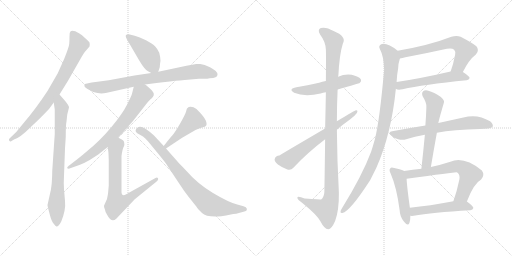
t = 0.00 s
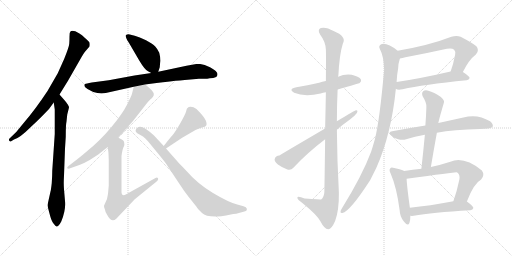
t = 3.02 s
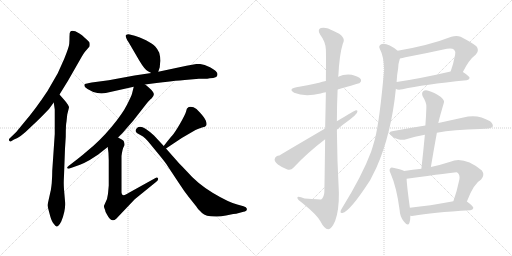
t = 6.03 s
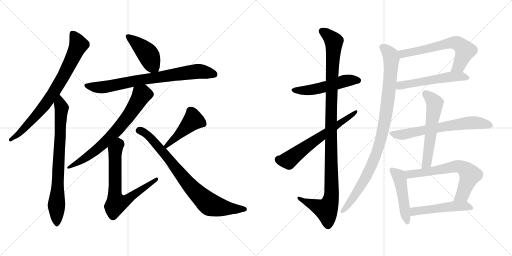
t = 9.04 s
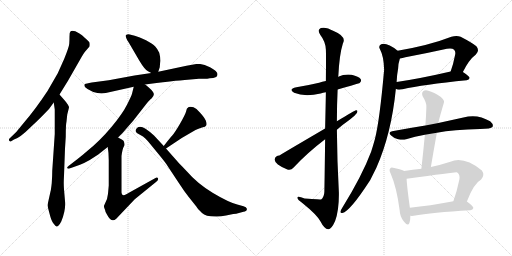
t = 12.06 s
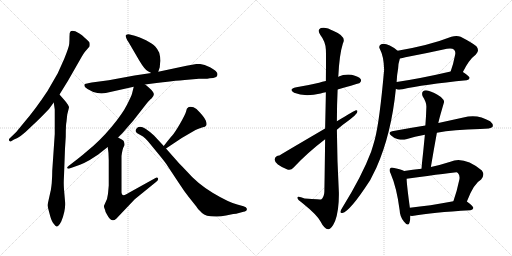
t = 15.07 s

The animated SVG that drew these frames (rendered in a browser with its animation timeline set to each time). Animation: 19 CSS @keyframes rules; one cycle of 15.07 s.

<svg version="1.1" viewBox="0 0 2048 1024" xmlns="http://www.w3.org/2000/svg">
  <g stroke="lightgray" stroke-dasharray="1,1" stroke-width="1" transform="scale(4, 4)">
    <line x1="0" y1="0" x2="256" y2="256"></line>
    <line x1="256" y1="0" x2="0" y2="256"></line>
    <line x1="128" y1="0" x2="128" y2="256"></line>
    <line x1="0" y1="128" x2="256" y2="128"></line>
    <line x1="256" y1="0" x2="512" y2="256"></line>
    <line x1="512" y1="0" x2="256" y2="256"></line>
    <line x1="384" y1="0" x2="384" y2="256"></line>
    <line x1="256" y1="128" x2="512" y2="128"></line>
  </g>
<g transform="scale(1, -1) translate(0, -850)">
   <style type="text/css">
    @keyframes keyframes0 {
      from {
       stroke: black;
       stroke-dashoffset: 781;
       stroke-width: 128;
       }
       72% {
       animation-timing-function: step-end;
       stroke: black;
       stroke-dashoffset: 0;
       stroke-width: 128;
       }
       to {
       stroke: black;
       stroke-width: 1024;
       }
       }
       #make-me-a-hanzi-animation-0 {
         animation: keyframes0 0.885579s both;
         animation-delay: 0.000000s;
         animation-timing-function: linear;
       }
    @keyframes keyframes1 {
      from {
       stroke: black;
       stroke-dashoffset: 770;
       stroke-width: 128;
       }
       71% {
       animation-timing-function: step-end;
       stroke: black;
       stroke-dashoffset: 0;
       stroke-width: 128;
       }
       to {
       stroke: black;
       stroke-width: 1024;
       }
       }
       #make-me-a-hanzi-animation-1 {
         animation: keyframes1 0.876628s both;
         animation-delay: 0.885579s;
         animation-timing-function: linear;
       }
    @keyframes keyframes2 {
      from {
       stroke: black;
       stroke-dashoffset: 433;
       stroke-width: 128;
       }
       58% {
       animation-timing-function: step-end;
       stroke: black;
       stroke-dashoffset: 0;
       stroke-width: 128;
       }
       to {
       stroke: black;
       stroke-width: 1024;
       }
       }
       #make-me-a-hanzi-animation-2 {
         animation: keyframes2 0.602376s both;
         animation-delay: 1.762207s;
         animation-timing-function: linear;
       }
    @keyframes keyframes3 {
      from {
       stroke: black;
       stroke-dashoffset: 774;
       stroke-width: 128;
       }
       72% {
       animation-timing-function: step-end;
       stroke: black;
       stroke-dashoffset: 0;
       stroke-width: 128;
       }
       to {
       stroke: black;
       stroke-width: 1024;
       }
       }
       #make-me-a-hanzi-animation-3 {
         animation: keyframes3 0.879883s both;
         animation-delay: 2.364583s;
         animation-timing-function: linear;
       }
    @keyframes keyframes4 {
      from {
       stroke: black;
       stroke-dashoffset: 706;
       stroke-width: 128;
       }
       70% {
       animation-timing-function: step-end;
       stroke: black;
       stroke-dashoffset: 0;
       stroke-width: 128;
       }
       to {
       stroke: black;
       stroke-width: 1024;
       }
       }
       #make-me-a-hanzi-animation-4 {
         animation: keyframes4 0.824544s both;
         animation-delay: 3.244466s;
         animation-timing-function: linear;
       }
    @keyframes keyframes5 {
      from {
       stroke: black;
       stroke-dashoffset: 703;
       stroke-width: 128;
       }
       70% {
       animation-timing-function: step-end;
       stroke: black;
       stroke-dashoffset: 0;
       stroke-width: 128;
       }
       to {
       stroke: black;
       stroke-width: 1024;
       }
       }
       #make-me-a-hanzi-animation-5 {
         animation: keyframes5 0.822103s both;
         animation-delay: 4.069010s;
         animation-timing-function: linear;
       }
    @keyframes keyframes6 {
      from {
       stroke: black;
       stroke-dashoffset: 447;
       stroke-width: 128;
       }
       59% {
       animation-timing-function: step-end;
       stroke: black;
       stroke-dashoffset: 0;
       stroke-width: 128;
       }
       to {
       stroke: black;
       stroke-width: 1024;
       }
       }
       #make-me-a-hanzi-animation-6 {
         animation: keyframes6 0.613770s both;
         animation-delay: 4.891113s;
         animation-timing-function: linear;
       }
    @keyframes keyframes7 {
      from {
       stroke: black;
       stroke-dashoffset: 809;
       stroke-width: 128;
       }
       72% {
       animation-timing-function: step-end;
       stroke: black;
       stroke-dashoffset: 0;
       stroke-width: 128;
       }
       to {
       stroke: black;
       stroke-width: 1024;
       }
       }
       #make-me-a-hanzi-animation-7 {
         animation: keyframes7 0.908366s both;
         animation-delay: 5.504883s;
         animation-timing-function: linear;
       }
    @keyframes keyframes8 {
      from {
       stroke: black;
       stroke-dashoffset: 516;
       stroke-width: 128;
       }
       63% {
       animation-timing-function: step-end;
       stroke: black;
       stroke-dashoffset: 0;
       stroke-width: 128;
       }
       to {
       stroke: black;
       stroke-width: 1024;
       }
       }
       #make-me-a-hanzi-animation-8 {
         animation: keyframes8 0.669922s both;
         animation-delay: 6.413249s;
         animation-timing-function: linear;
       }
    @keyframes keyframes9 {
      from {
       stroke: black;
       stroke-dashoffset: 1112;
       stroke-width: 128;
       }
       78% {
       animation-timing-function: step-end;
       stroke: black;
       stroke-dashoffset: 0;
       stroke-width: 128;
       }
       to {
       stroke: black;
       stroke-width: 1024;
       }
       }
       #make-me-a-hanzi-animation-9 {
         animation: keyframes9 1.154948s both;
         animation-delay: 7.083171s;
         animation-timing-function: linear;
       }
    @keyframes keyframes10 {
      from {
       stroke: black;
       stroke-dashoffset: 630;
       stroke-width: 128;
       }
       67% {
       animation-timing-function: step-end;
       stroke: black;
       stroke-dashoffset: 0;
       stroke-width: 128;
       }
       to {
       stroke: black;
       stroke-width: 1024;
       }
       }
       #make-me-a-hanzi-animation-10 {
         animation: keyframes10 0.762695s both;
         animation-delay: 8.238119s;
         animation-timing-function: linear;
       }
    @keyframes keyframes11 {
      from {
       stroke: black;
       stroke-dashoffset: 636;
       stroke-width: 128;
       }
       67% {
       animation-timing-function: step-end;
       stroke: black;
       stroke-dashoffset: 0;
       stroke-width: 128;
       }
       to {
       stroke: black;
       stroke-width: 1024;
       }
       }
       #make-me-a-hanzi-animation-11 {
         animation: keyframes11 0.767578s both;
         animation-delay: 9.000814s;
         animation-timing-function: linear;
       }
    @keyframes keyframes12 {
      from {
       stroke: black;
       stroke-dashoffset: 540;
       stroke-width: 128;
       }
       64% {
       animation-timing-function: step-end;
       stroke: black;
       stroke-dashoffset: 0;
       stroke-width: 128;
       }
       to {
       stroke: black;
       stroke-width: 1024;
       }
       }
       #make-me-a-hanzi-animation-12 {
         animation: keyframes12 0.689453s both;
         animation-delay: 9.768392s;
         animation-timing-function: linear;
       }
    @keyframes keyframes13 {
      from {
       stroke: black;
       stroke-dashoffset: 970;
       stroke-width: 128;
       }
       76% {
       animation-timing-function: step-end;
       stroke: black;
       stroke-dashoffset: 0;
       stroke-width: 128;
       }
       to {
       stroke: black;
       stroke-width: 1024;
       }
       }
       #make-me-a-hanzi-animation-13 {
         animation: keyframes13 1.039388s both;
         animation-delay: 10.457845s;
         animation-timing-function: linear;
       }
    @keyframes keyframes14 {
      from {
       stroke: black;
       stroke-dashoffset: 657;
       stroke-width: 128;
       }
       68% {
       animation-timing-function: step-end;
       stroke: black;
       stroke-dashoffset: 0;
       stroke-width: 128;
       }
       to {
       stroke: black;
       stroke-width: 1024;
       }
       }
       #make-me-a-hanzi-animation-14 {
         animation: keyframes14 0.784668s both;
         animation-delay: 11.497233s;
         animation-timing-function: linear;
       }
    @keyframes keyframes15 {
      from {
       stroke: black;
       stroke-dashoffset: 574;
       stroke-width: 128;
       }
       65% {
       animation-timing-function: step-end;
       stroke: black;
       stroke-dashoffset: 0;
       stroke-width: 128;
       }
       to {
       stroke: black;
       stroke-width: 1024;
       }
       }
       #make-me-a-hanzi-animation-15 {
         animation: keyframes15 0.717122s both;
         animation-delay: 12.281901s;
         animation-timing-function: linear;
       }
    @keyframes keyframes16 {
      from {
       stroke: black;
       stroke-dashoffset: 476;
       stroke-width: 128;
       }
       61% {
       animation-timing-function: step-end;
       stroke: black;
       stroke-dashoffset: 0;
       stroke-width: 128;
       }
       to {
       stroke: black;
       stroke-width: 1024;
       }
       }
       #make-me-a-hanzi-animation-16 {
         animation: keyframes16 0.637370s both;
         animation-delay: 12.999023s;
         animation-timing-function: linear;
       }
    @keyframes keyframes17 {
      from {
       stroke: black;
       stroke-dashoffset: 651;
       stroke-width: 128;
       }
       68% {
       animation-timing-function: step-end;
       stroke: black;
       stroke-dashoffset: 0;
       stroke-width: 128;
       }
       to {
       stroke: black;
       stroke-width: 1024;
       }
       }
       #make-me-a-hanzi-animation-17 {
         animation: keyframes17 0.779785s both;
         animation-delay: 13.636393s;
         animation-timing-function: linear;
       }
    @keyframes keyframes18 {
      from {
       stroke: black;
       stroke-dashoffset: 500;
       stroke-width: 128;
       }
       62% {
       animation-timing-function: step-end;
       stroke: black;
       stroke-dashoffset: 0;
       stroke-width: 128;
       }
       to {
       stroke: black;
       stroke-width: 1024;
       }
       }
       #make-me-a-hanzi-animation-18 {
         animation: keyframes18 0.656901s both;
         animation-delay: 14.416178s;
         animation-timing-function: linear;
       }
</style>
<path d="M 238.0 472.0 L 272.0 527.0 L 328.0 625.0 Q 335.0 637.0 339.0 642.0 L 358.0 664.0 Q 360.0 673.0 358.0 680.0 Q 355.0 686.0 340.0 698.0 Q 328.0 711.0 316.0 717.0 Q 289.0 733.0 281.0 723.0 Q 278.0 720.0 278.0 704.0 Q 278.0 688.0 277.0 675.0 Q 276.0 662.0 257.0 615.0 L 231.0 557.0 L 190.0 486.0 Q 141.0 412.0 97.0 361.0 L 65.0 322.0 L 38.0 296.0 Q 34.0 292.0 37.0 287.0 Q 40.0 283.0 43.0 284.0 L 56.0 292.0 Q 80.0 299.0 119.0 338.0 Q 145.0 362.0 166.0 383.0 L 196.0 414.0 L 215.0 440.0 L 238.0 472.0 Z" fill="lightgray"></path> 
<path d="M 202.0 84.0 L 190.0 30.0 Q 190.0 25.0 198.0 -4.0 Q 205.0 -33.0 214.0 -44.0 Q 223.0 -56.0 226.0 -56.0 Q 234.0 -57.0 245.0 -36.0 Q 264.0 11.0 260.0 46.0 L 256.0 93.0 Q 254.0 114.0 256.0 147.0 L 260.0 256.0 L 263.0 303.0 Q 263.0 351.0 266.0 364.0 L 269.0 392.0 L 276.0 420.0 Q 276.0 426.0 272.0 430.0 Q 272.0 432.0 259.0 448.0 L 238.0 472.0 C 218.0 495.0 211.0 470.0 215.0 440.0 L 219.0 412.0 L 219.0 314.0 L 209.0 167.0 Q 209.0 146.0 207.0 118.0 Q 204.0 90.0 202.0 84.0 Z" fill="lightgray"></path> 
<path d="M 633.0 563.0 L 639.0 581.0 Q 640.0 597.0 642.0 607.0 Q 642.0 619.0 637.0 639.0 Q 631.0 653.0 621.0 664.0 Q 610.0 675.0 584.0 689.0 Q 557.0 702.0 539.0 707.0 L 519.0 712.0 Q 511.0 715.0 504.0 710.0 Q 499.0 705.0 515.0 680.0 L 557.0 608.0 Q 579.0 571.0 592.0 565.0 L 605.0 558.0 C 627.0 546.0 627.0 546.0 633.0 563.0 Z" fill="lightgray"></path> 
<path d="M 870.0 552.0 Q 870.0 559.0 866.0 562.0 Q 862.0 569.0 840.0 581.0 Q 817.0 593.0 801.0 594.0 L 785.0 594.0 L 746.0 587.0 L 633.0 563.0 L 605.0 558.0 L 538.0 548.0 L 435.0 529.0 L 367.0 520.0 Q 344.0 516.0 340.0 514.0 Q 336.0 512.0 338.0 507.0 Q 337.0 502.0 350.0 494.0 L 373.0 482.0 Q 400.0 473.0 423.0 478.0 L 535.0 503.0 L 580.0 512.0 L 626.0 518.0 Q 651.0 522.0 679.0 524.0 Q 730.0 530.0 739.0 530.0 L 796.0 535.0 L 819.0 535.0 Q 829.0 535.0 839.0 537.0 Q 870.0 537.0 870.0 552.0 Z" fill="lightgray"></path> 
<path d="M 535.0 503.0 L 528.0 475.0 Q 526.0 467.0 508.0 431.0 Q 490.0 395.0 445.0 341.0 Q 400.0 287.0 349.0 246.0 Q 332.0 231.0 309.0 213.0 L 274.0 186.0 Q 267.0 181.0 269.0 178.0 Q 270.0 174.0 278.0 176.0 L 320.0 191.0 Q 336.0 197.0 359.0 210.0 L 393.0 232.0 L 431.0 262.0 L 472.0 300.0 L 492.0 320.0 Q 512.0 344.0 532.0 366.0 L 585.0 434.0 Q 599.0 451.0 606.0 456.0 Q 621.0 470.0 612.0 482.0 Q 606.0 491.0 594.0 501.0 Q 582.0 511.0 580.0 512.0 C 556.0 530.0 542.0 532.0 535.0 503.0 Z" fill="lightgray"></path> 
<path d="M 431.0 262.0 Q 435.0 238.0 435.0 210.0 L 435.0 108.0 L 432.0 75.0 L 428.0 54.0 L 416.0 27.0 Q 415.0 23.0 420.0 11.0 Q 420.0 4.0 429.0 -10.0 Q 446.0 -43.0 465.0 -25.0 L 539.0 53.0 L 624.0 122.0 Q 635.0 131.0 632.0 137.0 Q 629.0 142.0 622.0 138.0 L 521.0 82.0 Q 486.0 58.0 486.0 80.0 L 486.0 226.0 Q 490.0 256.0 495.0 263.0 Q 499.0 270.0 497.0 277.0 Q 497.0 284.0 493.0 288.0 Q 488.0 292.0 472.0 300.0 C 445.0 314.0 427.0 292.0 431.0 262.0 Z" fill="lightgray"></path> 
<path d="M 664.0 256.0 L 727.0 298.0 L 782.0 330.0 Q 793.0 336.0 808.0 340.0 Q 823.0 343.0 824.0 347.0 Q 829.0 352.0 823.0 368.0 Q 817.0 383.0 786.0 414.0 Q 770.0 426.0 755.0 422.0 L 748.0 416.0 Q 747.0 415.0 744.0 403.0 Q 740.0 390.0 720.0 355.0 Q 699.0 319.0 689.0 308.0 Q 678.0 296.0 655.0 266.0 C 637.0 242.0 639.0 239.0 664.0 256.0 Z" fill="lightgray"></path> 
<path d="M 717.0 196.0 L 664.0 256.0 L 655.0 266.0 L 616.0 308.0 Q 603.0 321.0 582.0 335.0 Q 560.0 349.0 548.0 338.0 Q 536.0 326.0 549.0 317.0 L 572.0 304.0 Q 581.0 298.0 591.0 286.0 L 633.0 235.0 Q 666.0 195.0 673.0 182.0 L 716.0 117.0 Q 736.0 86.0 755.0 62.0 L 786.0 23.0 Q 791.0 14.0 808.0 -2.0 Q 824.0 -18.0 871.0 -16.0 Q 883.0 -16.0 904.0 -12.0 L 933.0 -6.0 Q 947.0 -5.0 952.0 -3.0 L 974.0 3.0 Q 990.0 5.0 987.0 16.0 Q 986.0 21.0 974.0 25.0 L 949.0 32.0 Q 914.0 41.0 852.0 78.0 Q 790.0 115.0 746.0 166.0 Q 731.0 182.0 717.0 196.0 Z" fill="lightgray"></path> 
<path d="M 1350.5 492.0 Q 1437.5 517.0 1438.5 518.0 Q 1447.5 525.0 1442.5 534.0 Q 1435.5 544.0 1406.5 551.0 Q 1378.5 555.0 1352.5 543.0 L 1303.5 526.0 Q 1288.5 523.0 1276.5 519.0 Q 1234.5 509.0 1185.5 501.0 Q 1151.5 494.0 1176.5 479.0 Q 1218.5 461.0 1282.5 476.0 Q 1291.5 479.0 1303.5 481.0 L 1350.5 492.0 Z" fill="lightgray"></path> 
<path d="M 1300.5 293.0 Q 1299.5 202.0 1297.5 83.0 Q 1296.5 61.0 1284.5 52.0 Q 1283.5 52.0 1218.5 56.0 Q 1187.5 68.0 1189.5 58.0 Q 1190.5 51.0 1210.5 37.0 Q 1267.5 -9.0 1281.5 -35.0 Q 1297.5 -66.0 1312.5 -67.0 Q 1325.5 -68.0 1340.5 -34.0 Q 1356.5 9.0 1355.5 79.0 Q 1348.5 206.0 1347.5 331.0 L 1347.5 365.0 Q 1347.5 429.0 1350.5 492.0 L 1352.5 543.0 Q 1352.5 546.0 1353.5 548.0 Q 1357.5 632.0 1371.5 676.0 Q 1387.5 704.0 1334.5 726.0 Q 1303.5 744.0 1283.5 738.0 Q 1267.5 731.0 1281.5 710.0 Q 1302.5 683.0 1303.5 651.0 Q 1304.5 636.0 1303.5 526.0 L 1303.5 481.0 Q 1302.5 420.0 1300.5 336.0 L 1300.5 293.0 Z" fill="lightgray"></path> 
<path d="M 1300.5 336.0 Q 1119.5 230.0 1117.5 228.0 Q 1102.5 228.0 1098.5 213.0 Q 1097.5 204.0 1111.5 192.0 Q 1129.5 179.0 1149.5 172.0 Q 1164.5 168.0 1173.5 179.0 Q 1230.5 240.0 1300.5 293.0 L 1347.5 331.0 Q 1372.5 353.0 1398.5 371.0 Q 1417.5 384.0 1427.5 398.0 Q 1433.5 410.0 1423.5 409.0 Q 1420.5 409.0 1347.5 365.0 L 1300.5 336.0 Z" fill="lightgray"></path> 
<path d="M 1851.5 562.0 Q 1875.5 611.0 1903.5 632.0 Q 1919.5 648.0 1905.5 665.0 Q 1890.5 678.0 1842.5 703.0 Q 1826.5 710.0 1805.5 703.0 Q 1718.5 669.0 1590.5 647.0 C 1560.5 642.0 1569.5 611.0 1599.5 616.0 Q 1609.5 617.0 1621.5 621.0 Q 1706.5 637.0 1787.5 655.0 Q 1808.5 659.0 1816.5 651.0 Q 1823.5 644.0 1820.5 631.0 Q 1813.5 594.0 1802.5 564.0 C 1792.5 536.0 1837.5 535.0 1851.5 562.0 Z" fill="lightgray"></path> 
<path d="M 1583.5 495.0 Q 1589.5 489.0 1610.5 493.0 Q 1691.5 512.0 1866.5 529.0 Q 1876.5 530.0 1878.5 538.0 Q 1878.5 545.0 1851.5 562.0 C 1836.5 572.0 1831.5 571.0 1802.5 564.0 Q 1681.5 536.0 1586.5 522.0 C 1556.5 518.0 1555.5 506.0 1583.5 495.0 Z" fill="lightgray"></path> 
<path d="M 1590.5 647.0 Q 1547.5 681.0 1524.5 673.0 Q 1512.5 666.0 1519.5 654.0 Q 1535.5 624.0 1536.5 571.0 Q 1518.5 367.0 1499.5 293.0 Q 1492.5 268.0 1484.5 243.0 Q 1448.5 147.0 1368.5 18.0 Q 1364.5 12.0 1362.5 6.0 Q 1359.5 -4.0 1369.5 -2.0 Q 1399.5 4.0 1480.5 129.0 L 1505.5 179.0 Q 1565.5 314.0 1583.5 495.0 L 1586.5 522.0 Q 1587.5 550.0 1592.5 576.0 Q 1592.5 594.0 1599.5 616.0 C 1604.5 637.0 1604.5 637.0 1590.5 647.0 Z" fill="lightgray"></path> 
<path d="M 1747.5 319.0 Q 1813.5 332.0 1920.5 334.0 Q 1963.5 334.0 1970.5 343.0 Q 1974.5 353.0 1960.5 365.0 Q 1909.5 396.0 1853.5 380.0 L 1753.5 358.0 L 1701.5 348.0 Q 1638.5 338.0 1568.5 325.0 Q 1550.5 322.0 1564.5 308.0 Q 1577.5 296.0 1592.5 293.0 Q 1611.5 289.0 1624.5 293.0 Q 1658.5 305.0 1699.5 311.0 L 1747.5 319.0 Z" fill="lightgray"></path> 
<path d="M 1723.5 182.0 Q 1735.5 254.0 1747.5 319.0 L 1753.5 358.0 Q 1753.5 364.0 1775.5 439.0 Q 1779.5 448.0 1763.5 462.0 Q 1735.5 481.0 1713.5 487.0 Q 1700.5 491.0 1692.5 485.0 Q 1685.5 479.0 1690.5 465.0 Q 1706.5 440.0 1705.5 422.0 Q 1704.5 386.0 1701.5 348.0 L 1699.5 311.0 Q 1693.5 247.0 1685.5 175.0 C 1682.5 145.0 1718.5 152.0 1723.5 182.0 Z" fill="lightgray"></path> 
<path d="M 1616.5 166.0 Q 1606.5 172.0 1576.5 178.0 Q 1564.5 182.0 1561.5 177.0 Q 1554.5 171.0 1562.5 156.0 Q 1586.5 101.0 1598.5 10.0 Q 1599.5 -17.0 1615.5 -36.0 Q 1631.5 -57.0 1637.5 -42.0 Q 1641.5 -30.0 1641.5 -13.0 L 1639.5 19.0 Q 1627.5 106.0 1626.5 135.0 C 1625.5 162.0 1625.5 162.0 1616.5 166.0 Z" fill="lightgray"></path> 
<path d="M 1867.5 44.0 Q 1894.5 116.0 1924.5 132.0 Q 1940.5 150.0 1927.5 168.0 Q 1855.5 226.0 1801.5 203.0 Q 1761.5 190.0 1723.5 182.0 L 1685.5 175.0 Q 1651.5 171.0 1616.5 166.0 C 1586.5 162.0 1596.5 131.0 1626.5 135.0 Q 1821.5 162.0 1826.5 161.0 Q 1827.5 161.0 1831.5 158.0 Q 1840.5 149.0 1837.5 132.0 Q 1827.5 84.0 1813.5 45.0 C 1803.5 17.0 1856.5 16.0 1867.5 44.0 Z" fill="lightgray"></path> 
<path d="M 1641.5 -13.0 Q 1647.5 -14.0 1654.5 -13.0 Q 1726.5 0.0 1881.5 9.0 Q 1891.5 10.0 1893.5 18.0 Q 1893.5 25.0 1867.5 44.0 C 1855.5 53.0 1842.5 50.0 1813.5 45.0 Q 1717.5 27.0 1639.5 19.0 C 1609.5 16.0 1611.5 -11.0 1641.5 -13.0 Z" fill="lightgray"></path> 
      <clipPath id="make-me-a-hanzi-clip-0">
      <path d="M 238.0 472.0 L 272.0 527.0 L 328.0 625.0 Q 335.0 637.0 339.0 642.0 L 358.0 664.0 Q 360.0 673.0 358.0 680.0 Q 355.0 686.0 340.0 698.0 Q 328.0 711.0 316.0 717.0 Q 289.0 733.0 281.0 723.0 Q 278.0 720.0 278.0 704.0 Q 278.0 688.0 277.0 675.0 Q 276.0 662.0 257.0 615.0 L 231.0 557.0 L 190.0 486.0 Q 141.0 412.0 97.0 361.0 L 65.0 322.0 L 38.0 296.0 Q 34.0 292.0 37.0 287.0 Q 40.0 283.0 43.0 284.0 L 56.0 292.0 Q 80.0 299.0 119.0 338.0 Q 145.0 362.0 166.0 383.0 L 196.0 414.0 L 215.0 440.0 L 238.0 472.0 Z" fill="lightgray"></path>
      </clipPath>
      <path clip-path="url(#make-me-a-hanzi-clip-0)" d="M 289.0 717.0 L 314.0 670.0 L 254.0 545.0 L 208.0 470.0 L 157.0 402.0 L 77.0 316.0 L 43.0 291.0 " fill="none" id="make-me-a-hanzi-animation-0" stroke-dasharray="653 1306" stroke-linecap="round"></path>

      <clipPath id="make-me-a-hanzi-clip-1">
      <path d="M 202.0 84.0 L 190.0 30.0 Q 190.0 25.0 198.0 -4.0 Q 205.0 -33.0 214.0 -44.0 Q 223.0 -56.0 226.0 -56.0 Q 234.0 -57.0 245.0 -36.0 Q 264.0 11.0 260.0 46.0 L 256.0 93.0 Q 254.0 114.0 256.0 147.0 L 260.0 256.0 L 263.0 303.0 Q 263.0 351.0 266.0 364.0 L 269.0 392.0 L 276.0 420.0 Q 276.0 426.0 272.0 430.0 Q 272.0 432.0 259.0 448.0 L 238.0 472.0 C 218.0 495.0 211.0 470.0 215.0 440.0 L 219.0 412.0 L 219.0 314.0 L 209.0 167.0 Q 209.0 146.0 207.0 118.0 Q 204.0 90.0 202.0 84.0 Z" fill="lightgray"></path>
      </clipPath>
      <path clip-path="url(#make-me-a-hanzi-clip-1)" d="M 240.0 463.0 L 238.0 447.0 L 247.0 417.0 L 226.0 26.0 L 228.0 -49.0 " fill="none" id="make-me-a-hanzi-animation-1" stroke-dasharray="642 1284" stroke-linecap="round"></path>

      <clipPath id="make-me-a-hanzi-clip-2">
      <path d="M 633.0 563.0 L 639.0 581.0 Q 640.0 597.0 642.0 607.0 Q 642.0 619.0 637.0 639.0 Q 631.0 653.0 621.0 664.0 Q 610.0 675.0 584.0 689.0 Q 557.0 702.0 539.0 707.0 L 519.0 712.0 Q 511.0 715.0 504.0 710.0 Q 499.0 705.0 515.0 680.0 L 557.0 608.0 Q 579.0 571.0 592.0 565.0 L 605.0 558.0 C 627.0 546.0 627.0 546.0 633.0 563.0 Z" fill="lightgray"></path>
      </clipPath>
      <path clip-path="url(#make-me-a-hanzi-clip-2)" d="M 512.0 705.0 L 584.0 643.0 L 624.0 571.0 " fill="none" id="make-me-a-hanzi-animation-2" stroke-dasharray="305 610" stroke-linecap="round"></path>

      <clipPath id="make-me-a-hanzi-clip-3">
      <path d="M 870.0 552.0 Q 870.0 559.0 866.0 562.0 Q 862.0 569.0 840.0 581.0 Q 817.0 593.0 801.0 594.0 L 785.0 594.0 L 746.0 587.0 L 633.0 563.0 L 605.0 558.0 L 538.0 548.0 L 435.0 529.0 L 367.0 520.0 Q 344.0 516.0 340.0 514.0 Q 336.0 512.0 338.0 507.0 Q 337.0 502.0 350.0 494.0 L 373.0 482.0 Q 400.0 473.0 423.0 478.0 L 535.0 503.0 L 580.0 512.0 L 626.0 518.0 Q 651.0 522.0 679.0 524.0 Q 730.0 530.0 739.0 530.0 L 796.0 535.0 L 819.0 535.0 Q 829.0 535.0 839.0 537.0 Q 870.0 537.0 870.0 552.0 Z" fill="lightgray"></path>
      </clipPath>
      <path clip-path="url(#make-me-a-hanzi-clip-3)" d="M 346.0 508.0 L 414.0 501.0 L 575.0 533.0 L 784.0 564.0 L 857.0 553.0 " fill="none" id="make-me-a-hanzi-animation-3" stroke-dasharray="646 1292" stroke-linecap="round"></path>

      <clipPath id="make-me-a-hanzi-clip-4">
      <path d="M 535.0 503.0 L 528.0 475.0 Q 526.0 467.0 508.0 431.0 Q 490.0 395.0 445.0 341.0 Q 400.0 287.0 349.0 246.0 Q 332.0 231.0 309.0 213.0 L 274.0 186.0 Q 267.0 181.0 269.0 178.0 Q 270.0 174.0 278.0 176.0 L 320.0 191.0 Q 336.0 197.0 359.0 210.0 L 393.0 232.0 L 431.0 262.0 L 472.0 300.0 L 492.0 320.0 Q 512.0 344.0 532.0 366.0 L 585.0 434.0 Q 599.0 451.0 606.0 456.0 Q 621.0 470.0 612.0 482.0 Q 606.0 491.0 594.0 501.0 Q 582.0 511.0 580.0 512.0 C 556.0 530.0 542.0 532.0 535.0 503.0 Z" fill="lightgray"></path>
      </clipPath>
      <path clip-path="url(#make-me-a-hanzi-clip-4)" d="M 575.0 500.0 L 571.0 473.0 L 523.0 400.0 L 442.0 302.0 L 332.0 211.0 L 274.0 180.0 " fill="none" id="make-me-a-hanzi-animation-4" stroke-dasharray="578 1156" stroke-linecap="round"></path>

      <clipPath id="make-me-a-hanzi-clip-5">
      <path d="M 431.0 262.0 Q 435.0 238.0 435.0 210.0 L 435.0 108.0 L 432.0 75.0 L 428.0 54.0 L 416.0 27.0 Q 415.0 23.0 420.0 11.0 Q 420.0 4.0 429.0 -10.0 Q 446.0 -43.0 465.0 -25.0 L 539.0 53.0 L 624.0 122.0 Q 635.0 131.0 632.0 137.0 Q 629.0 142.0 622.0 138.0 L 521.0 82.0 Q 486.0 58.0 486.0 80.0 L 486.0 226.0 Q 490.0 256.0 495.0 263.0 Q 499.0 270.0 497.0 277.0 Q 497.0 284.0 493.0 288.0 Q 488.0 292.0 472.0 300.0 C 445.0 314.0 427.0 292.0 431.0 262.0 Z" fill="lightgray"></path>
      </clipPath>
      <path clip-path="url(#make-me-a-hanzi-clip-5)" d="M 474.0 288.0 L 475.0 273.0 L 461.0 251.0 L 460.0 232.0 L 459.0 78.0 L 466.0 36.0 L 508.0 50.0 L 627.0 134.0 " fill="none" id="make-me-a-hanzi-animation-5" stroke-dasharray="575 1150" stroke-linecap="round"></path>

      <clipPath id="make-me-a-hanzi-clip-6">
      <path d="M 664.0 256.0 L 727.0 298.0 L 782.0 330.0 Q 793.0 336.0 808.0 340.0 Q 823.0 343.0 824.0 347.0 Q 829.0 352.0 823.0 368.0 Q 817.0 383.0 786.0 414.0 Q 770.0 426.0 755.0 422.0 L 748.0 416.0 Q 747.0 415.0 744.0 403.0 Q 740.0 390.0 720.0 355.0 Q 699.0 319.0 689.0 308.0 Q 678.0 296.0 655.0 266.0 C 637.0 242.0 639.0 239.0 664.0 256.0 Z" fill="lightgray"></path>
      </clipPath>
      <path clip-path="url(#make-me-a-hanzi-clip-6)" d="M 814.0 354.0 L 772.0 368.0 L 666.0 267.0 " fill="none" id="make-me-a-hanzi-animation-6" stroke-dasharray="319 638" stroke-linecap="round"></path>

      <clipPath id="make-me-a-hanzi-clip-7">
      <path d="M 717.0 196.0 L 664.0 256.0 L 655.0 266.0 L 616.0 308.0 Q 603.0 321.0 582.0 335.0 Q 560.0 349.0 548.0 338.0 Q 536.0 326.0 549.0 317.0 L 572.0 304.0 Q 581.0 298.0 591.0 286.0 L 633.0 235.0 Q 666.0 195.0 673.0 182.0 L 716.0 117.0 Q 736.0 86.0 755.0 62.0 L 786.0 23.0 Q 791.0 14.0 808.0 -2.0 Q 824.0 -18.0 871.0 -16.0 Q 883.0 -16.0 904.0 -12.0 L 933.0 -6.0 Q 947.0 -5.0 952.0 -3.0 L 974.0 3.0 Q 990.0 5.0 987.0 16.0 Q 986.0 21.0 974.0 25.0 L 949.0 32.0 Q 914.0 41.0 852.0 78.0 Q 790.0 115.0 746.0 166.0 Q 731.0 182.0 717.0 196.0 Z" fill="lightgray"></path>
      </clipPath>
      <path clip-path="url(#make-me-a-hanzi-clip-7)" d="M 554.0 328.0 L 569.0 325.0 L 600.0 301.0 L 743.0 126.0 L 827.0 41.0 L 850.0 28.0 L 881.0 21.0 L 976.0 14.0 " fill="none" id="make-me-a-hanzi-animation-7" stroke-dasharray="681 1362" stroke-linecap="round"></path>

      <clipPath id="make-me-a-hanzi-clip-8">
      <path d="M 1350.5 492.0 Q 1437.5 517.0 1438.5 518.0 Q 1447.5 525.0 1442.5 534.0 Q 1435.5 544.0 1406.5 551.0 Q 1378.5 555.0 1352.5 543.0 L 1303.5 526.0 Q 1288.5 523.0 1276.5 519.0 Q 1234.5 509.0 1185.5 501.0 Q 1151.5 494.0 1176.5 479.0 Q 1218.5 461.0 1282.5 476.0 Q 1291.5 479.0 1303.5 481.0 L 1350.5 492.0 Z" fill="lightgray"></path>
      </clipPath>
      <path clip-path="url(#make-me-a-hanzi-clip-8)" d="M 1178.5 491.0 L 1253.5 491.0 L 1387.5 528.0 L 1433.5 527.0 " fill="none" id="make-me-a-hanzi-animation-8" stroke-dasharray="388 776" stroke-linecap="round"></path>

      <clipPath id="make-me-a-hanzi-clip-9">
      <path d="M 1300.5 293.0 Q 1299.5 202.0 1297.5 83.0 Q 1296.5 61.0 1284.5 52.0 Q 1283.5 52.0 1218.5 56.0 Q 1187.5 68.0 1189.5 58.0 Q 1190.5 51.0 1210.5 37.0 Q 1267.5 -9.0 1281.5 -35.0 Q 1297.5 -66.0 1312.5 -67.0 Q 1325.5 -68.0 1340.5 -34.0 Q 1356.5 9.0 1355.5 79.0 Q 1348.5 206.0 1347.5 331.0 L 1347.5 365.0 Q 1347.5 429.0 1350.5 492.0 L 1352.5 543.0 Q 1352.5 546.0 1353.5 548.0 Q 1357.5 632.0 1371.5 676.0 Q 1387.5 704.0 1334.5 726.0 Q 1303.5 744.0 1283.5 738.0 Q 1267.5 731.0 1281.5 710.0 Q 1302.5 683.0 1303.5 651.0 Q 1304.5 636.0 1303.5 526.0 L 1303.5 481.0 Q 1302.5 420.0 1300.5 336.0 L 1300.5 293.0 Z" fill="lightgray"></path>
      </clipPath>
      <path clip-path="url(#make-me-a-hanzi-clip-9)" d="M 1290.5 723.0 L 1315.5 707.0 L 1335.5 681.0 L 1323.5 344.0 L 1326.5 70.0 L 1320.5 40.0 L 1305.5 11.0 L 1195.5 56.0 " fill="none" id="make-me-a-hanzi-animation-9" stroke-dasharray="984 1968" stroke-linecap="round"></path>

      <clipPath id="make-me-a-hanzi-clip-10">
      <path d="M 1300.5 336.0 Q 1119.5 230.0 1117.5 228.0 Q 1102.5 228.0 1098.5 213.0 Q 1097.5 204.0 1111.5 192.0 Q 1129.5 179.0 1149.5 172.0 Q 1164.5 168.0 1173.5 179.0 Q 1230.5 240.0 1300.5 293.0 L 1347.5 331.0 Q 1372.5 353.0 1398.5 371.0 Q 1417.5 384.0 1427.5 398.0 Q 1433.5 410.0 1423.5 409.0 Q 1420.5 409.0 1347.5 365.0 L 1300.5 336.0 Z" fill="lightgray"></path>
      </clipPath>
      <path clip-path="url(#make-me-a-hanzi-clip-10)" d="M 1113.5 212.0 L 1153.5 208.0 L 1251.5 284.0 L 1424.5 403.0 " fill="none" id="make-me-a-hanzi-animation-10" stroke-dasharray="502 1004" stroke-linecap="round"></path>

      <clipPath id="make-me-a-hanzi-clip-11">
      <path d="M 1851.5 562.0 Q 1875.5 611.0 1903.5 632.0 Q 1919.5 648.0 1905.5 665.0 Q 1890.5 678.0 1842.5 703.0 Q 1826.5 710.0 1805.5 703.0 Q 1718.5 669.0 1590.5 647.0 C 1560.5 642.0 1569.5 611.0 1599.5 616.0 Q 1609.5 617.0 1621.5 621.0 Q 1706.5 637.0 1787.5 655.0 Q 1808.5 659.0 1816.5 651.0 Q 1823.5 644.0 1820.5 631.0 Q 1813.5 594.0 1802.5 564.0 C 1792.5 536.0 1837.5 535.0 1851.5 562.0 Z" fill="lightgray"></path>
      </clipPath>
      <path clip-path="url(#make-me-a-hanzi-clip-11)" d="M 1600.5 644.0 L 1611.5 634.0 L 1807.5 679.0 L 1829.5 677.0 L 1861.5 647.0 L 1834.5 586.0 L 1808.5 569.0 " fill="none" id="make-me-a-hanzi-animation-11" stroke-dasharray="508 1016" stroke-linecap="round"></path>

      <clipPath id="make-me-a-hanzi-clip-12">
      <path d="M 1583.5 495.0 Q 1589.5 489.0 1610.5 493.0 Q 1691.5 512.0 1866.5 529.0 Q 1876.5 530.0 1878.5 538.0 Q 1878.5 545.0 1851.5 562.0 C 1836.5 572.0 1831.5 571.0 1802.5 564.0 Q 1681.5 536.0 1586.5 522.0 C 1556.5 518.0 1555.5 506.0 1583.5 495.0 Z" fill="lightgray"></path>
      </clipPath>
      <path clip-path="url(#make-me-a-hanzi-clip-12)" d="M 1591.5 501.0 L 1638.5 516.0 L 1807.5 544.0 L 1844.5 545.0 L 1869.5 537.0 " fill="none" id="make-me-a-hanzi-animation-12" stroke-dasharray="412 824" stroke-linecap="round"></path>

      <clipPath id="make-me-a-hanzi-clip-13">
      <path d="M 1590.5 647.0 Q 1547.5 681.0 1524.5 673.0 Q 1512.5 666.0 1519.5 654.0 Q 1535.5 624.0 1536.5 571.0 Q 1518.5 367.0 1499.5 293.0 Q 1492.5 268.0 1484.5 243.0 Q 1448.5 147.0 1368.5 18.0 Q 1364.5 12.0 1362.5 6.0 Q 1359.5 -4.0 1369.5 -2.0 Q 1399.5 4.0 1480.5 129.0 L 1505.5 179.0 Q 1565.5 314.0 1583.5 495.0 L 1586.5 522.0 Q 1587.5 550.0 1592.5 576.0 Q 1592.5 594.0 1599.5 616.0 C 1604.5 637.0 1604.5 637.0 1590.5 647.0 Z" fill="lightgray"></path>
      </clipPath>
      <path clip-path="url(#make-me-a-hanzi-clip-13)" d="M 1529.5 662.0 L 1553.5 641.0 L 1565.5 615.0 L 1556.5 489.0 L 1529.5 316.0 L 1504.5 233.0 L 1457.5 128.0 L 1411.5 56.0 L 1370.5 6.0 " fill="none" id="make-me-a-hanzi-animation-13" stroke-dasharray="842 1684" stroke-linecap="round"></path>

      <clipPath id="make-me-a-hanzi-clip-14">
      <path d="M 1747.5 319.0 Q 1813.5 332.0 1920.5 334.0 Q 1963.5 334.0 1970.5 343.0 Q 1974.5 353.0 1960.5 365.0 Q 1909.5 396.0 1853.5 380.0 L 1753.5 358.0 L 1701.5 348.0 Q 1638.5 338.0 1568.5 325.0 Q 1550.5 322.0 1564.5 308.0 Q 1577.5 296.0 1592.5 293.0 Q 1611.5 289.0 1624.5 293.0 Q 1658.5 305.0 1699.5 311.0 L 1747.5 319.0 Z" fill="lightgray"></path>
      </clipPath>
      <path clip-path="url(#make-me-a-hanzi-clip-14)" d="M 1566.5 316.0 L 1615.5 312.0 L 1866.5 358.0 L 1917.5 358.0 L 1962.5 348.0 " fill="none" id="make-me-a-hanzi-animation-14" stroke-dasharray="529 1058" stroke-linecap="round"></path>

      <clipPath id="make-me-a-hanzi-clip-15">
      <path d="M 1723.5 182.0 Q 1735.5 254.0 1747.5 319.0 L 1753.5 358.0 Q 1753.5 364.0 1775.5 439.0 Q 1779.5 448.0 1763.5 462.0 Q 1735.5 481.0 1713.5 487.0 Q 1700.5 491.0 1692.5 485.0 Q 1685.5 479.0 1690.5 465.0 Q 1706.5 440.0 1705.5 422.0 Q 1704.5 386.0 1701.5 348.0 L 1699.5 311.0 Q 1693.5 247.0 1685.5 175.0 C 1682.5 145.0 1718.5 152.0 1723.5 182.0 Z" fill="lightgray"></path>
      </clipPath>
      <path clip-path="url(#make-me-a-hanzi-clip-15)" d="M 1701.5 476.0 L 1739.5 436.0 L 1709.5 209.0 L 1702.5 192.0 L 1690.5 182.0 " fill="none" id="make-me-a-hanzi-animation-15" stroke-dasharray="446 892" stroke-linecap="round"></path>

      <clipPath id="make-me-a-hanzi-clip-16">
      <path d="M 1616.5 166.0 Q 1606.5 172.0 1576.5 178.0 Q 1564.5 182.0 1561.5 177.0 Q 1554.5 171.0 1562.5 156.0 Q 1586.5 101.0 1598.5 10.0 Q 1599.5 -17.0 1615.5 -36.0 Q 1631.5 -57.0 1637.5 -42.0 Q 1641.5 -30.0 1641.5 -13.0 L 1639.5 19.0 Q 1627.5 106.0 1626.5 135.0 C 1625.5 162.0 1625.5 162.0 1616.5 166.0 Z" fill="lightgray"></path>
      </clipPath>
      <path clip-path="url(#make-me-a-hanzi-clip-16)" d="M 1569.5 169.0 L 1594.5 147.0 L 1600.5 130.0 L 1627.5 -36.0 " fill="none" id="make-me-a-hanzi-animation-16" stroke-dasharray="348 696" stroke-linecap="round"></path>

      <clipPath id="make-me-a-hanzi-clip-17">
      <path d="M 1867.5 44.0 Q 1894.5 116.0 1924.5 132.0 Q 1940.5 150.0 1927.5 168.0 Q 1855.5 226.0 1801.5 203.0 Q 1761.5 190.0 1723.5 182.0 L 1685.5 175.0 Q 1651.5 171.0 1616.5 166.0 C 1586.5 162.0 1596.5 131.0 1626.5 135.0 Q 1821.5 162.0 1826.5 161.0 Q 1827.5 161.0 1831.5 158.0 Q 1840.5 149.0 1837.5 132.0 Q 1827.5 84.0 1813.5 45.0 C 1803.5 17.0 1856.5 16.0 1867.5 44.0 Z" fill="lightgray"></path>
      </clipPath>
      <path clip-path="url(#make-me-a-hanzi-clip-17)" d="M 1624.5 163.0 L 1641.5 151.0 L 1814.5 184.0 L 1852.5 178.0 L 1879.5 151.0 L 1847.5 69.0 L 1820.5 50.0 " fill="none" id="make-me-a-hanzi-animation-17" stroke-dasharray="523 1046" stroke-linecap="round"></path>

      <clipPath id="make-me-a-hanzi-clip-18">
      <path d="M 1641.5 -13.0 Q 1647.5 -14.0 1654.5 -13.0 Q 1726.5 0.0 1881.5 9.0 Q 1891.5 10.0 1893.5 18.0 Q 1893.5 25.0 1867.5 44.0 C 1855.5 53.0 1842.5 50.0 1813.5 45.0 Q 1717.5 27.0 1639.5 19.0 C 1609.5 16.0 1611.5 -11.0 1641.5 -13.0 Z" fill="lightgray"></path>
      </clipPath>
      <path clip-path="url(#make-me-a-hanzi-clip-18)" d="M 1648.5 -7.0 L 1662.5 6.0 L 1808.5 25.0 L 1860.5 27.0 L 1884.5 17.0 " fill="none" id="make-me-a-hanzi-animation-18" stroke-dasharray="372 744" stroke-linecap="round"></path>

</g>
</svg>
